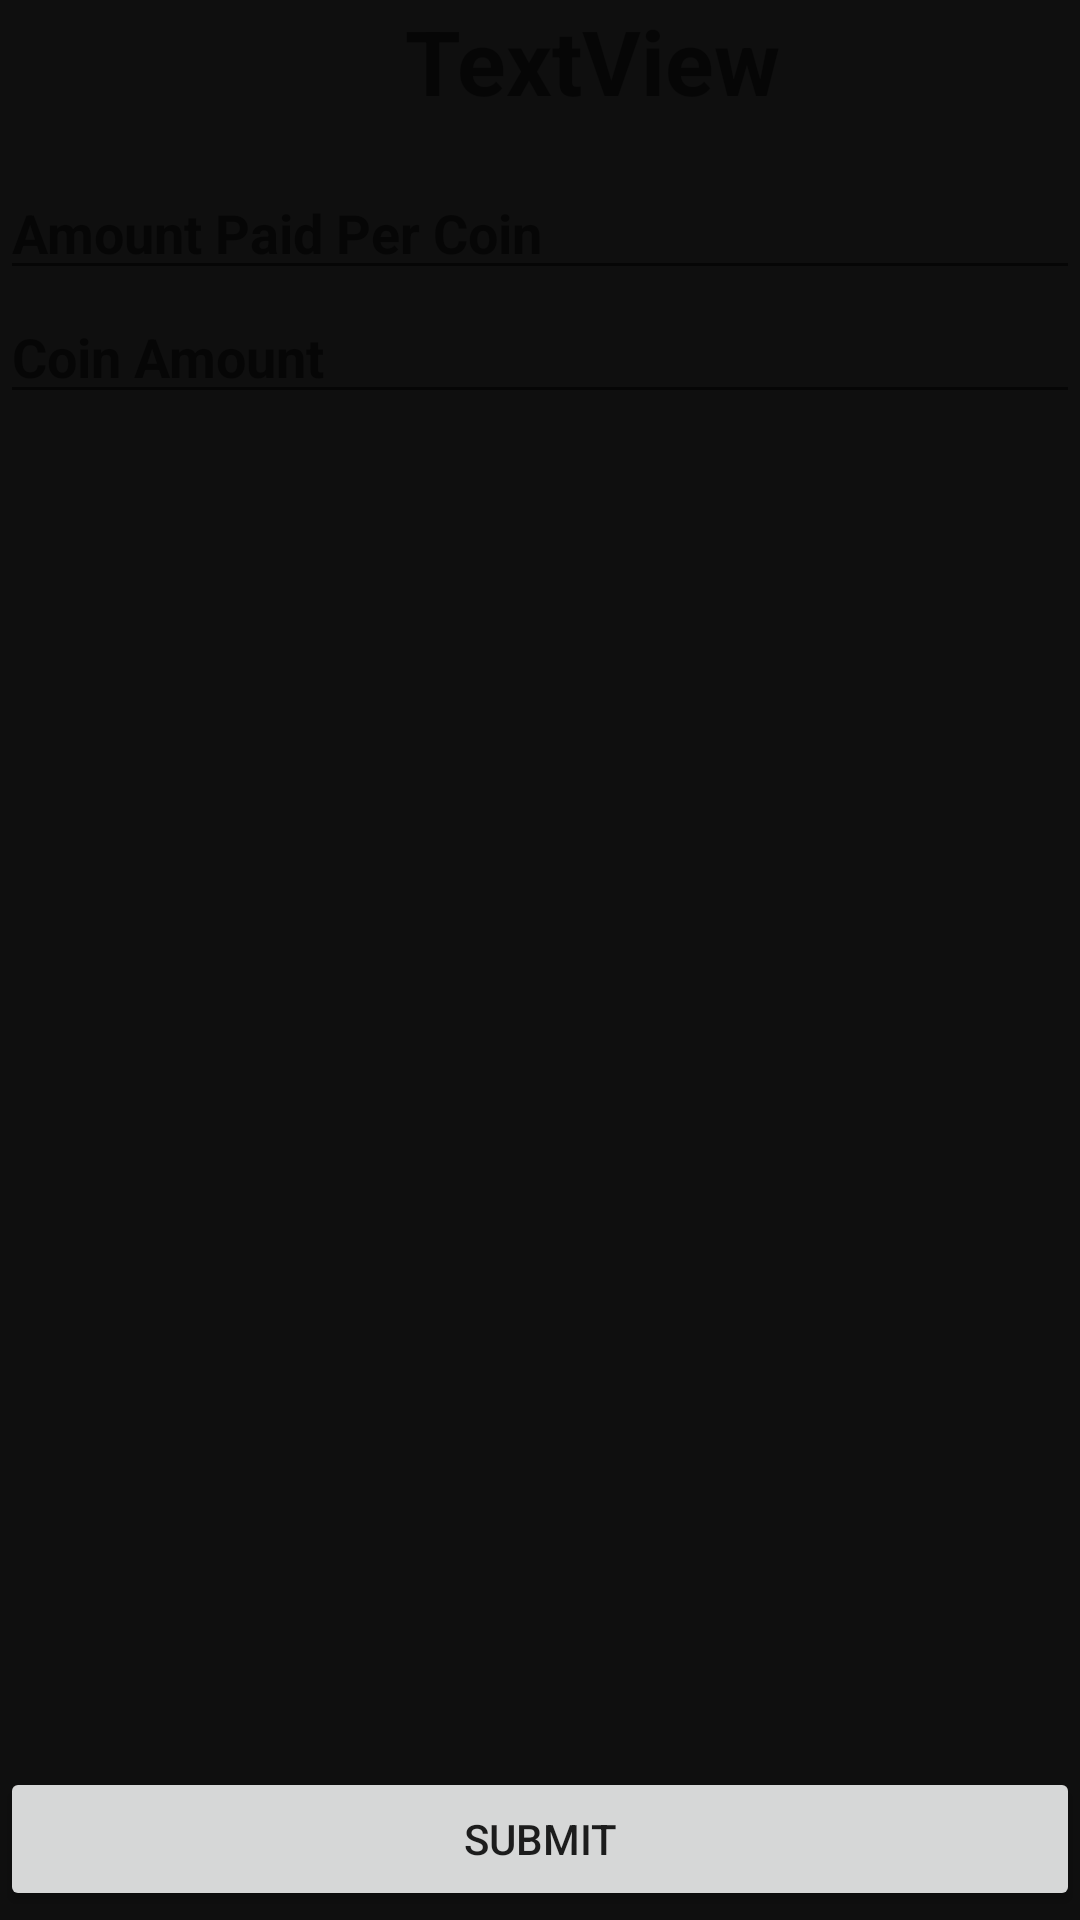

The Android layout XML behind this screen, and the referenced resources:
<!-- AndroidManifest.xml: application theme AppTheme -->
<!-- res/layout/searchable_activity.xml -->
<?xml version="1.0" encoding="utf-8"?>
<androidx.constraintlayout.widget.ConstraintLayout xmlns:android="http://schemas.android.com/apk/res/android"
    xmlns:app="http://schemas.android.com/apk/res-auto"
    xmlns:tools="http://schemas.android.com/tools"
    android:layout_width="match_parent"
    android:layout_height="match_parent"
    android:background="#0F0F0F"
    android:orientation="vertical">

    <Button
        android:id="@+id/button"
        android:layout_width="match_parent"
        android:layout_height="wrap_content"
        android:layout_marginBottom="3dp"
        android:text="@string/submit"
        app:layout_constraintBottom_toBottomOf="parent"
        app:layout_constraintEnd_toEndOf="parent"
        app:layout_constraintStart_toStartOf="parent" />

    <LinearLayout
        android:id="@+id/linearLayout"
        android:layout_width="0dp"
        android:layout_height="0dp"
        android:orientation="vertical"
        app:layout_constraintBottom_toTopOf="@+id/button"
        app:layout_constraintEnd_toEndOf="parent"
        app:layout_constraintStart_toStartOf="parent"
        app:layout_constraintTop_toTopOf="parent">

        <LinearLayout
            android:layout_width="match_parent"
            android:layout_height="wrap_content"
            android:orientation="horizontal">

            <ImageView
                android:id="@+id/iconView"
                android:layout_width="match_parent"
                android:layout_height="match_parent"
                android:layout_gravity="right|end"
                android:layout_weight="1.25" />

            <TextView
                android:id="@+id/titleView"
                android:layout_width="match_parent"
                android:layout_height="match_parent"
                android:layout_marginBottom="15dp"
                android:layout_weight=".75"
                android:gravity="start"
                android:text="TextView"

                android:textSize="30sp"
                android:textStyle="bold" />
        </LinearLayout>

        <EditText
            android:id="@+id/editTextBuyPrice"
            android:layout_width="match_parent"
            android:layout_height="wrap_content"
            android:ems="10"
            android:hint="@string/buyingPrice"
            android:inputType="numberDecimal"

            android:textStyle="bold" />

        <EditText
            android:id="@+id/editTextCoinAmount"
            android:layout_width="match_parent"
            android:layout_height="wrap_content"
            android:ems="10"
            android:hint="@string/coinAmount"
            android:inputType="numberDecimal"

            android:textStyle="bold" />

    </LinearLayout>

</androidx.constraintlayout.widget.ConstraintLayout>
<!-- resources referenced by this layout -->
<resources>
  <string name="buyingPrice">Amount Paid Per Coin</string>
  <string name="coinAmount">Coin Amount</string>
  <string name="submit">Submit</string>
  <style name="AppTheme" parent="Theme.AppCompat.Light.DarkActionBar">
          
          <item name="colorPrimary">@android:color/black</item>
          <item name="colorPrimaryDark">@color/colorPrimaryDark</item>
          <item name="colorAccent">@color/colorAccent</item>
      </style>
  <color name="colorPrimaryDark">#3700B3</color>
  <color name="colorAccent">#03DAC5</color>
</resources>
